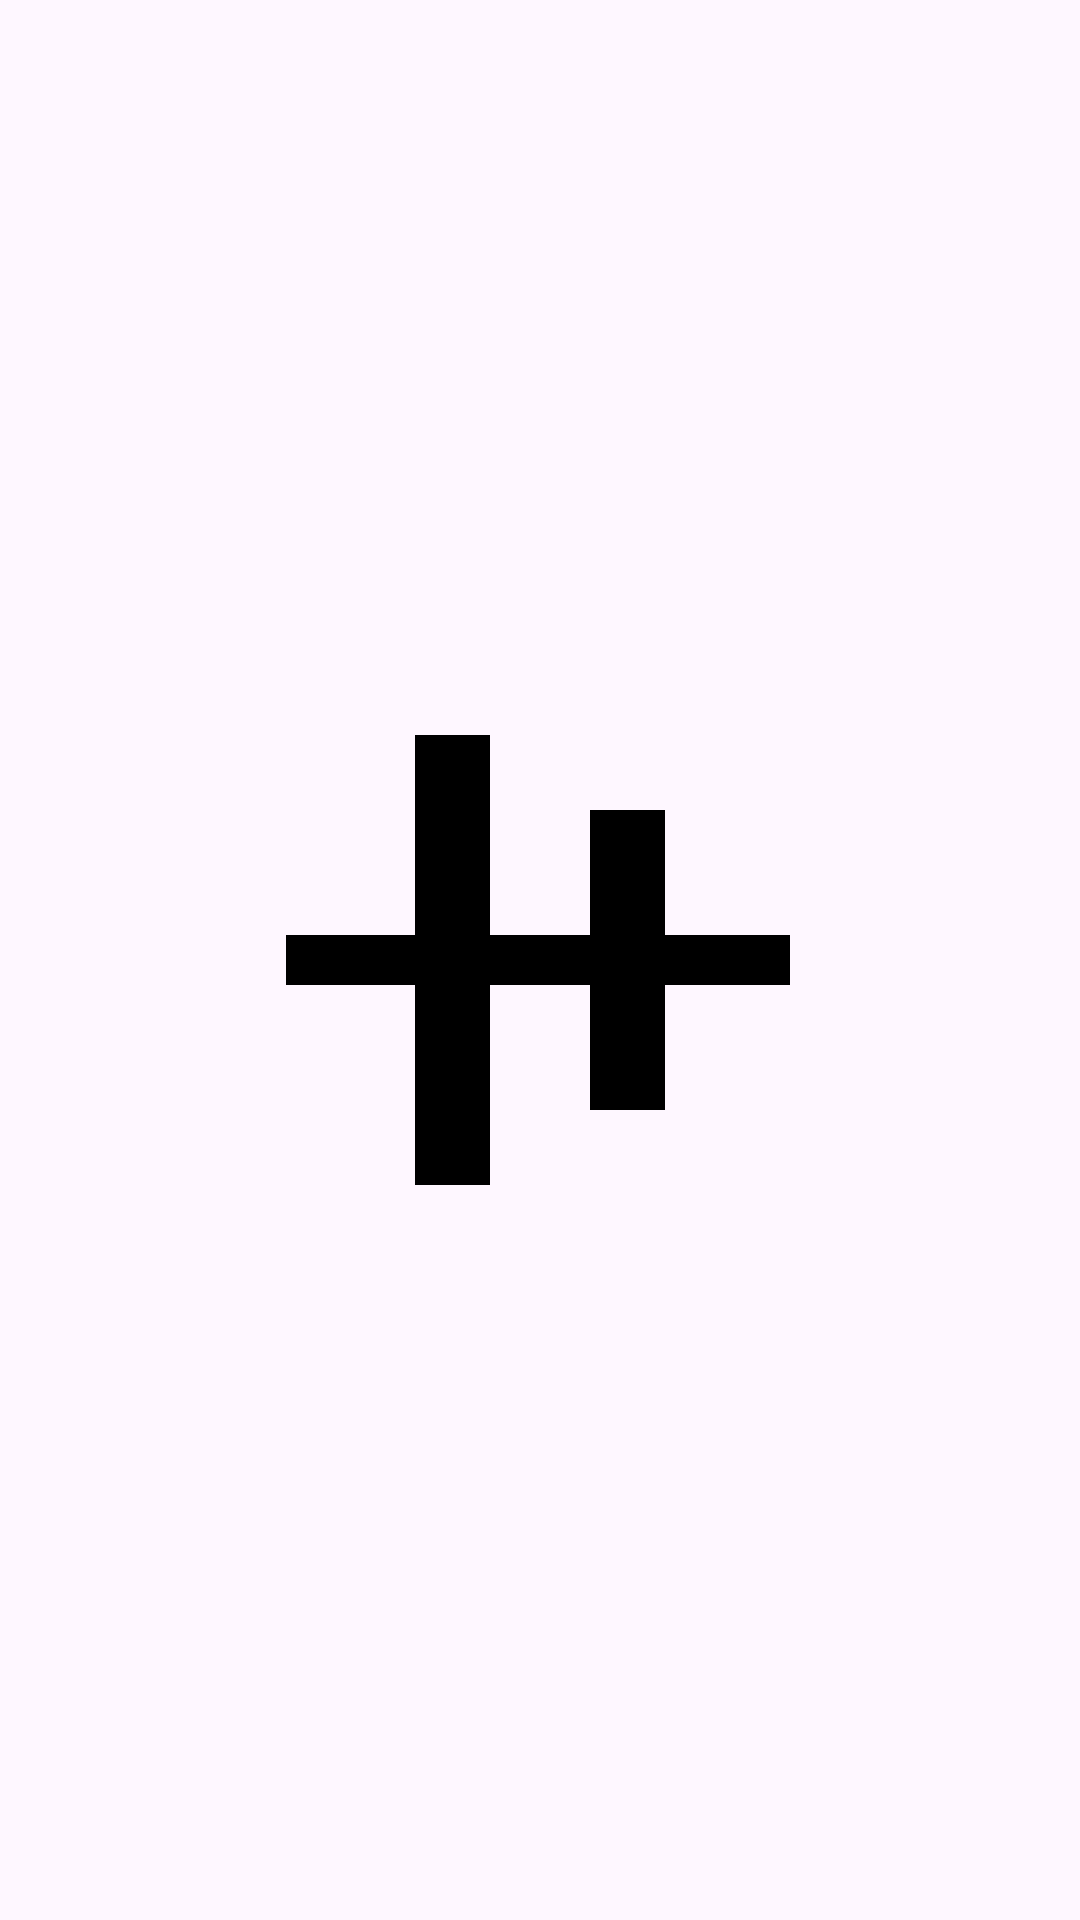

Android layout source for this screen:
<!-- AndroidManifest.xml: application theme Theme.FinanceManager -->
<!-- res/layout/new_layout.xml -->
<?xml version="1.0" encoding="utf-8"?>
<RelativeLayout
    xmlns:android="http://schemas.android.com/apk/res/android"

    xmlns:app="http://schemas.android.com/apk/res-auto"
    xmlns:tools="http://schemas.android.com/tools"
    android:layout_width="match_parent"
    android:layout_height="match_parent">

    <ImageView
        android:layout_width="200dp"
        android:layout_height="200dp"
        android:src="@drawable/test_logo"
        android:layout_centerInParent="true"
        android:id="@+id/splash_image">
    </ImageView>


</RelativeLayout>
<!-- resources referenced by this layout -->
<resources>
  <!-- drawable test_logo (drawable) -->
  <vector xmlns:android="http://schemas.android.com/apk/res/android" android:height="24dp" android:tint="#000000" android:viewportHeight="24" android:viewportWidth="24" android:width="24dp">
        
      <path android:fillColor="@android:color/white" android:pathData="M22,11l-5,0l0,-5l-3,0l0,5l-4,0l0,-8l-3,0l0,8l-5.16,0l0,2l5.16,0l0,8l3,0l0,-8l4,0l0,5l3,0l0,-5l5,0z"/>
      
  </vector>
  <style name="Theme.FinanceManager" parent="Base.Theme.FinanceManager" />
  <style name="Base.Theme.FinanceManager" parent="Theme.Material3.DayNight.NoActionBar">
          
          
      </style>
</resources>
